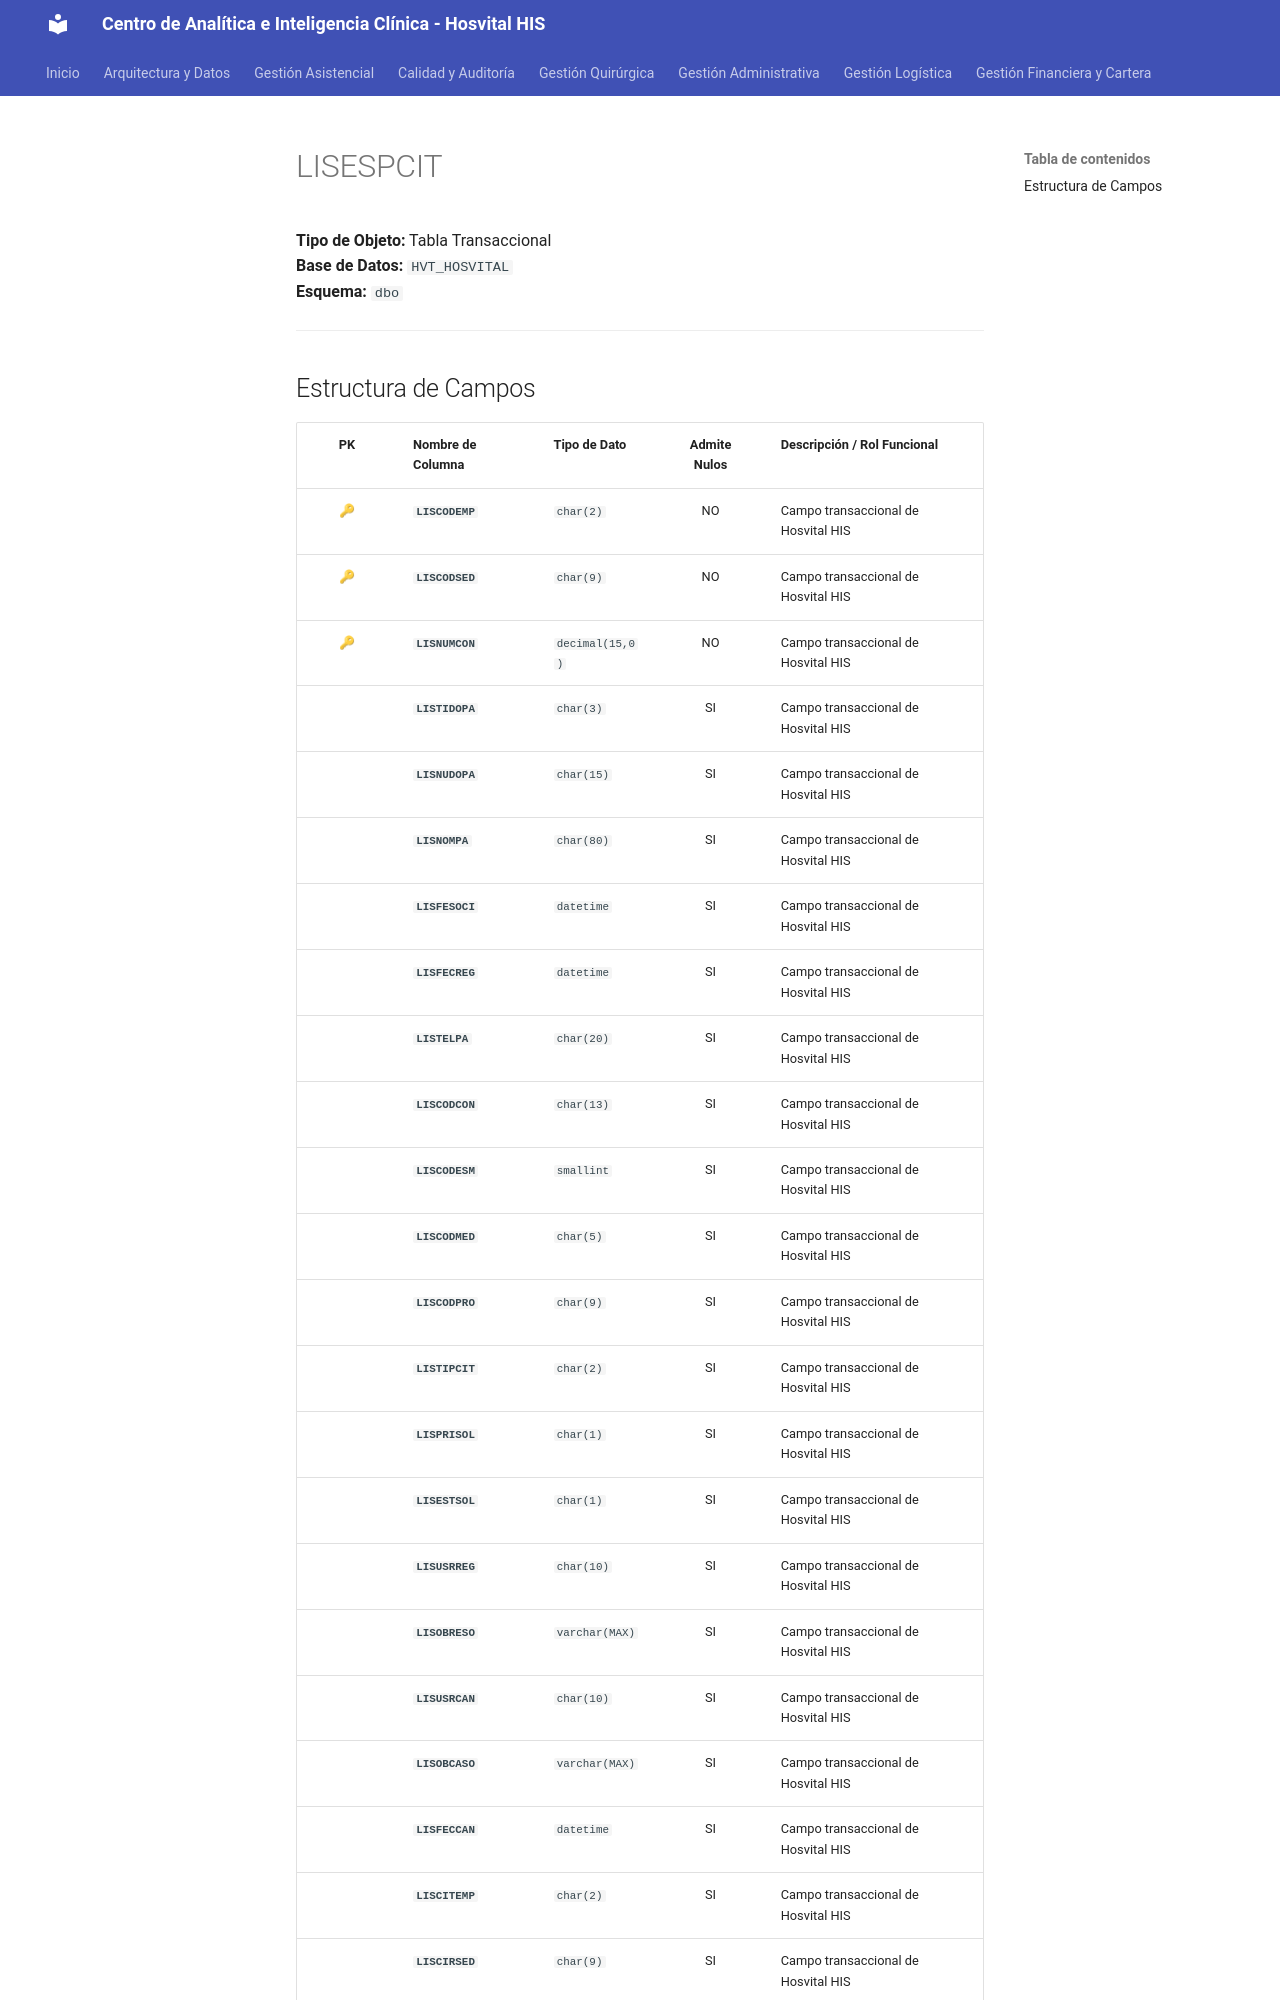

repository: SoporteSaludtech/superset-docs · page: diccionario-general/LISESPCIT/index.html · generator: mkdocs

# LISESPCIT

**Tipo de Objeto:** Tabla Transaccional  
**Base de Datos:** `HVT_HOSVITAL`  
**Esquema:** `dbo`

---

## Estructura de Campos

| PK | Nombre de Columna | Tipo de Dato | Admite Nulos | Descripción / Rol Funcional |
| :-: | :--- | :--- | :-: | :--- |
| 🔑 | **`LISCODEMP`** | `char(2)` | NO | Campo transaccional de Hosvital HIS |
| 🔑 | **`LISCODSED`** | `char(9)` | NO | Campo transaccional de Hosvital HIS |
| 🔑 | **`LISNUMCON`** | `decimal(15,0)` | NO | Campo transaccional de Hosvital HIS |
|  | **`LISTIDOPA`** | `char(3)` | SI | Campo transaccional de Hosvital HIS |
|  | **`LISNUDOPA`** | `char(15)` | SI | Campo transaccional de Hosvital HIS |
|  | **`LISNOMPA`** | `char(80)` | SI | Campo transaccional de Hosvital HIS |
|  | **`LISFESOCI`** | `datetime` | SI | Campo transaccional de Hosvital HIS |
|  | **`LISFECREG`** | `datetime` | SI | Campo transaccional de Hosvital HIS |
|  | **`LISTELPA`** | `char(20)` | SI | Campo transaccional de Hosvital HIS |
|  | **`LISCODCON`** | `char(13)` | SI | Campo transaccional de Hosvital HIS |
|  | **`LISCODESM`** | `smallint` | SI | Campo transaccional de Hosvital HIS |
|  | **`LISCODMED`** | `char(5)` | SI | Campo transaccional de Hosvital HIS |
|  | **`LISCODPRO`** | `char(9)` | SI | Campo transaccional de Hosvital HIS |
|  | **`LISTIPCIT`** | `char(2)` | SI | Campo transaccional de Hosvital HIS |
|  | **`LISPRISOL`** | `char(1)` | SI | Campo transaccional de Hosvital HIS |
|  | **`LISESTSOL`** | `char(1)` | SI | Campo transaccional de Hosvital HIS |
|  | **`LISUSRREG`** | `char(10)` | SI | Campo transaccional de Hosvital HIS |
|  | **`LISOBRESO`** | `varchar(MAX)` | SI | Campo transaccional de Hosvital HIS |
|  | **`LISUSRCAN`** | `char(10)` | SI | Campo transaccional de Hosvital HIS |
|  | **`LISOBCASO`** | `varchar(MAX)` | SI | Campo transaccional de Hosvital HIS |
|  | **`LISFECCAN`** | `datetime` | SI | Campo transaccional de Hosvital HIS |
|  | **`LISCITEMP`** | `char(2)` | SI | Campo transaccional de Hosvital HIS |
|  | **`LISCIR
